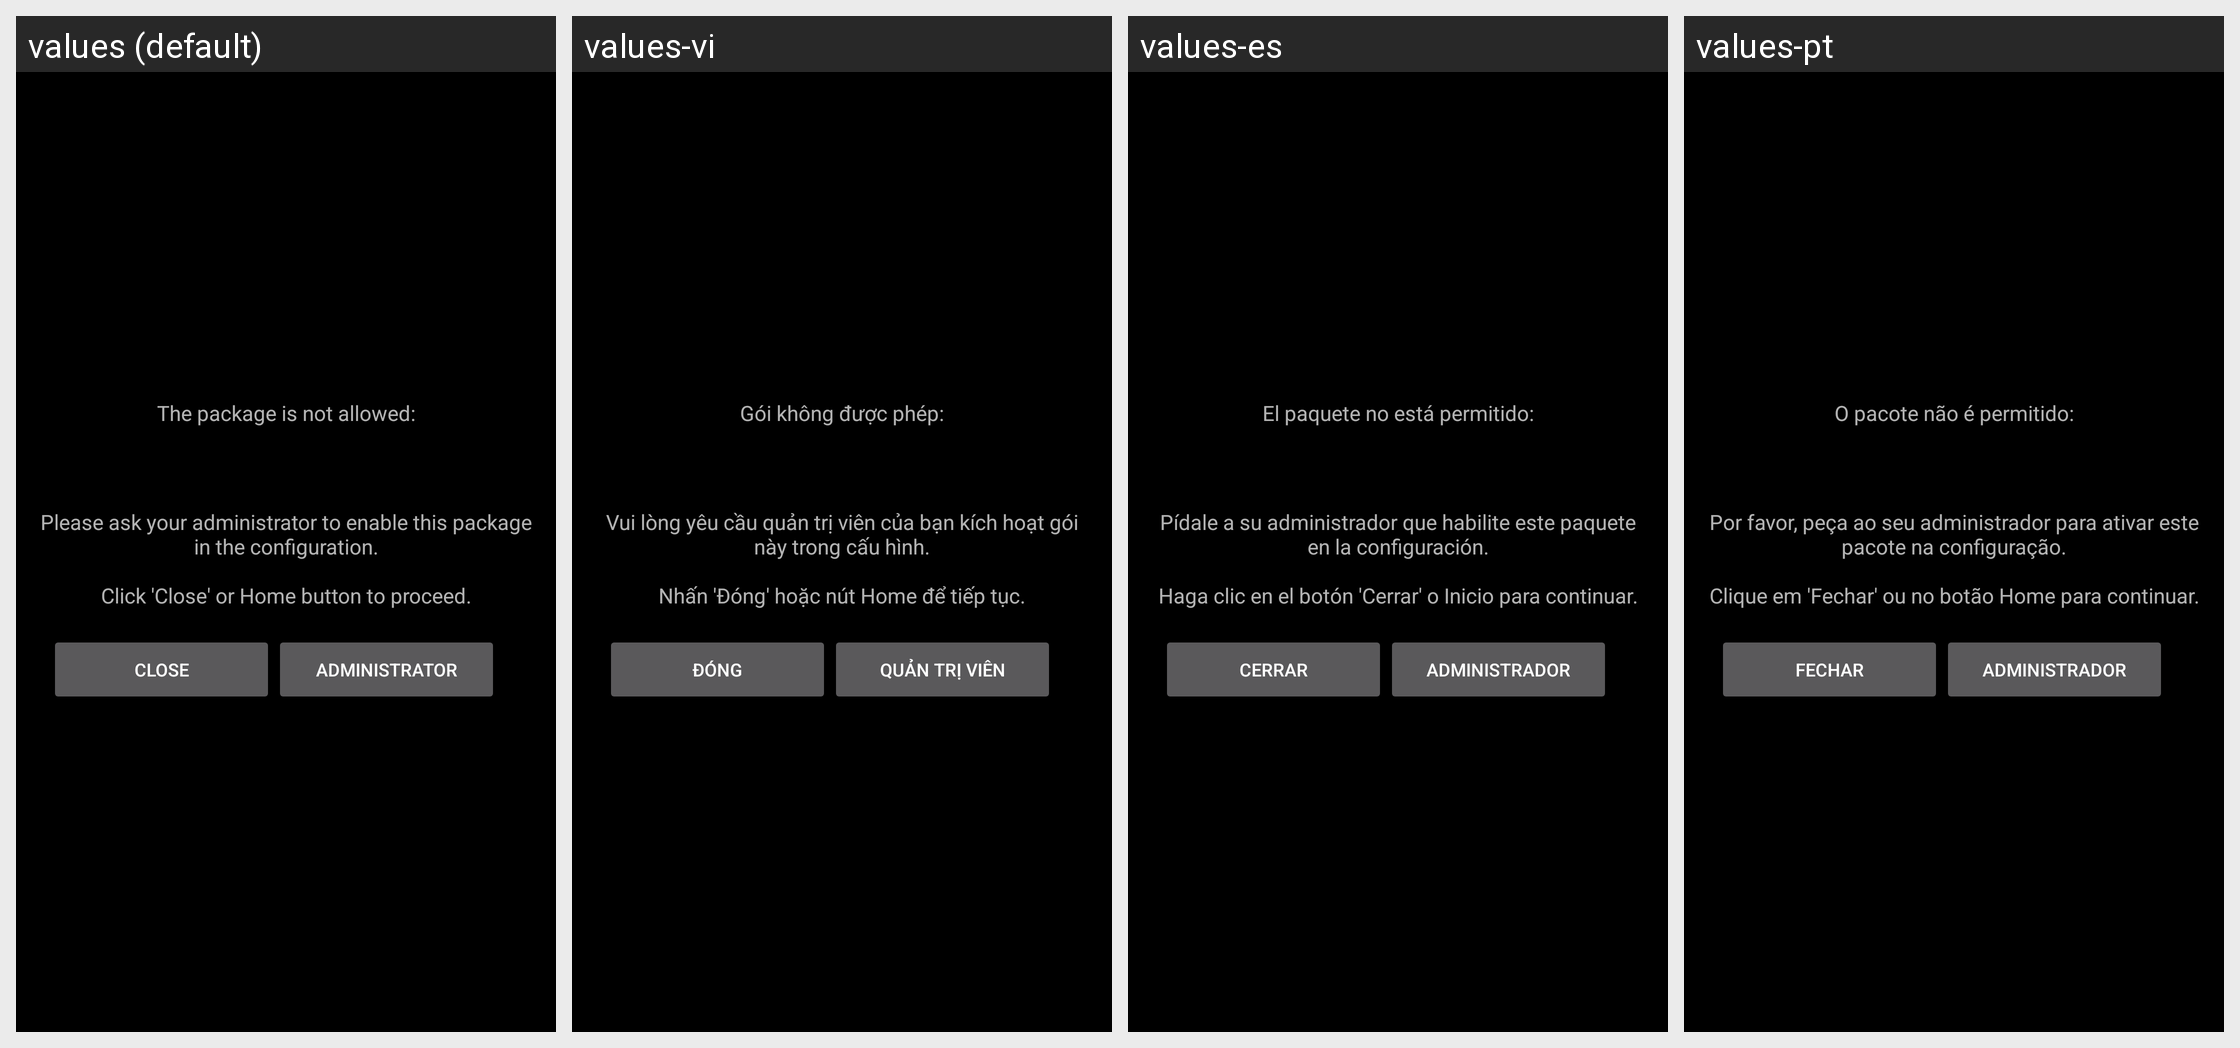

For this localized Android screen grid, give each drawn string resource with its value in every locale shown.
Android screen res/layout/layout_application_not_allowed.xml rendered under 4 locales, left to right: values (default), values-vi, values-es, values-pt. Device: Nexus 5 (rendered at 1080×1920; each locale shown at half size, 540×960, under a caption strip naming it); theme AppTheme.
Other locales in the repository, not shown: values-ar, values-cs, values-de, values-fr, values-hu, values-it, values-ja, values-pl-rPL, values-ru, values-tr, values-zh-rCN, values-zh-rHK, values-zh-rTW.
Strings drawn on this screen, with the default value and each locale's value (text and hints the layout hard-codes, and strings that could not be matched under every locale, appear in the picture but are not listed):

access_to_app_denied
  values: The package is not allowed:
  values-vi: Gói không được phép:
  values-es: El paquete no está permitido:
  values-pt: O pacote não é permitido:

access_to_app_denied_2
  values: Please ask your administrator to enable this package in the configuration.
      
      Click 'Close' or Home button to proceed.
  values-vi: Vui lòng yêu cầu quản trị viên của bạn kích hoạt gói này trong cấu hình.
      
      Nhấn 'Đóng' hoặc nút Home để tiếp tục.
  values-es: Pídale a su administrador que habilite este paquete en la configuración.
      
      Haga clic en el botón 'Cerrar' o Inicio para continuar.
  values-pt: Por favor, peça ao seu administrador para ativar este pacote na configuração.
      
      Clique em 'Fechar' ou no botão Home para continuar.

dialog_app_not_allowed_close
  values: Close
  values-vi: Đóng
  values-es: Cerrar
  values-pt: Fechar

dialog_app_not_allowed_admin
  values: Administrator
  values-vi: Quản trị viên
  values-es: Administrador
  values-pt: Administrador
